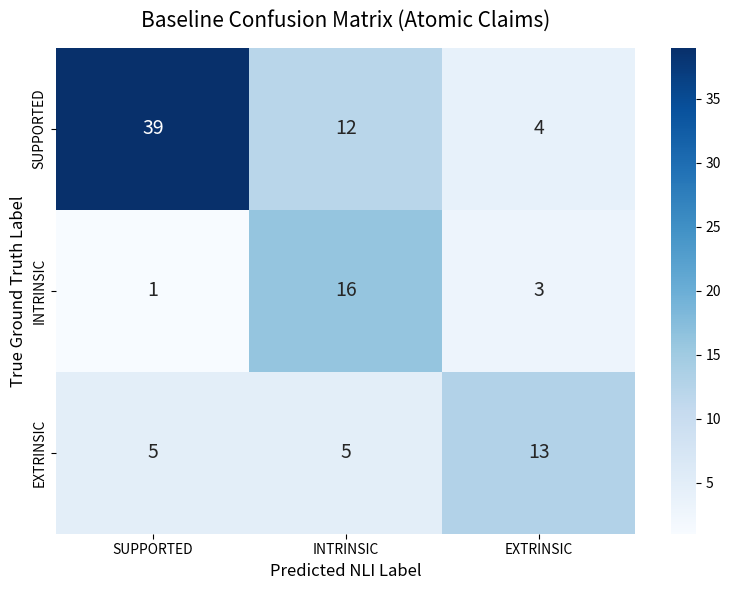
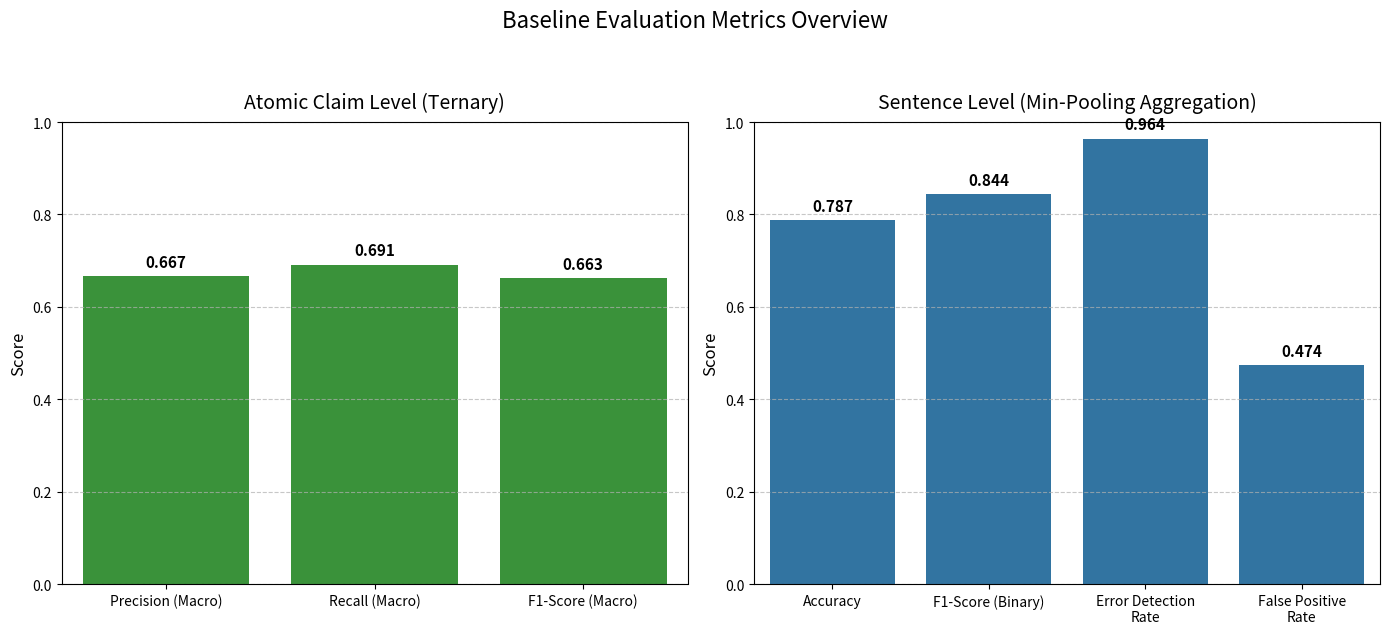

Generate these figures, in order, with matplotlib:
import matplotlib.pyplot as plt
import seaborn as sns
import numpy as np

# Data extracted from baseline_metrics.json
metrics_data = {
    "atomic_metrics": {
        "labels": ["SUPPORTED", "INTRINSIC", "EXTRINSIC"],
        "confusion_matrix": [
            [39, 12, 4],
            [1, 16, 3],
            [5, 5, 13]
        ],
        "precision_macro": 0.6672,
        "recall_macro": 0.6914,
        "f1_macro": 0.6628
    },
    "binary_metrics": {
        "accuracy": 0.7872,
        "error_detection_rate": 0.9643,
        "false_positive_rate": 0.4737,
        "f1_binary": 0.8437
    }
}

# ---------------------------------------------------------
# FIGURE 1: Confusion Matrix Heatmap
# ---------------------------------------------------------
def plot_confusion_matrix():
    cm = np.array(metrics_data["atomic_metrics"]["confusion_matrix"])
    labels = metrics_data["atomic_metrics"]["labels"]
    
    plt.figure(figsize=(8, 6))
    
    # Create a heatmap with a clean, academic color map (Blues)
    sns.heatmap(cm, annot=True, fmt='d', cmap='Blues', 
                xticklabels=labels, yticklabels=labels, 
                annot_kws={"size": 14}, cbar=True)
    
    plt.title('Baseline Confusion Matrix (Atomic Claims)', fontsize=15, pad=15)
    plt.ylabel('True Ground Truth Label', fontsize=12)
    plt.xlabel('Predicted NLI Label', fontsize=12)
    
    # Ensure layout fits well and save
    plt.tight_layout()
    plt.savefig('baseline_confusion_matrix.png', dpi=300)
    plt.show()

# ---------------------------------------------------------
# FIGURE 2: Performance Metrics Bar Charts
# ---------------------------------------------------------
def plot_performance_metrics():
    # Setup data for Atomic Metrics
    atomic_scores = [
        metrics_data["atomic_metrics"]["precision_macro"],
        metrics_data["atomic_metrics"]["recall_macro"],
        metrics_data["atomic_metrics"]["f1_macro"]
    ]
    atomic_labels = ['Precision (Macro)', 'Recall (Macro)', 'F1-Score (Macro)']
    
    # Setup data for Binary Metrics
    binary_scores = [
        metrics_data["binary_metrics"]["accuracy"],
        metrics_data["binary_metrics"]["f1_binary"],
        metrics_data["binary_metrics"]["error_detection_rate"],
        metrics_data["binary_metrics"]["false_positive_rate"]
    ]
    binary_labels = ['Accuracy', 'F1-Score (Binary)', 'Error Detection\nRate', 'False Positive\nRate']

    # Create subplots (1 row, 2 columns)
    fig, axes = plt.subplots(1, 2, figsize=(14, 6))
    
    # Color palettes
    color_atomic = '#2ca02c' # Greenish
    color_binary = '#1f77b4' # Blueish
    
    # Plot 1: Atomic Metrics
    sns.barplot(x=atomic_labels, y=atomic_scores, ax=axes[0], color=color_atomic)
    axes[0].set_title('Atomic Claim Level (Ternary)', fontsize=14, pad=10)
    axes[0].set_ylim(0, 1.0)
    axes[0].set_ylabel('Score', fontsize=12)
    axes[0].grid(axis='y', linestyle='--', alpha=0.7)
    
    # Add text labels on top of bars
    for i, v in enumerate(atomic_scores):
        axes[0].text(i, v + 0.02, f"{v:.3f}", ha='center', fontsize=11, fontweight='bold')

    # Plot 2: Binary Metrics
    sns.barplot(x=binary_labels, y=binary_scores, ax=axes[1], color=color_binary)
    axes[1].set_title('Sentence Level (Min-Pooling Aggregation)', fontsize=14, pad=10)
    axes[1].set_ylim(0, 1.0)
    axes[1].set_ylabel('Score', fontsize=12)
    axes[1].grid(axis='y', linestyle='--', alpha=0.7)
    
    # Add text labels on top of bars
    for i, v in enumerate(binary_scores):
        axes[1].text(i, v + 0.02, f"{v:.3f}", ha='center', fontsize=11, fontweight='bold')

    plt.suptitle('Baseline Evaluation Metrics Overview', fontsize=16, y=1.05)
    plt.tight_layout()
    plt.savefig('baseline_performance_metrics.png', dpi=300, bbox_inches='tight')
    plt.show()

# Run the visualization functions
plot_confusion_matrix()
plot_performance_metrics()
